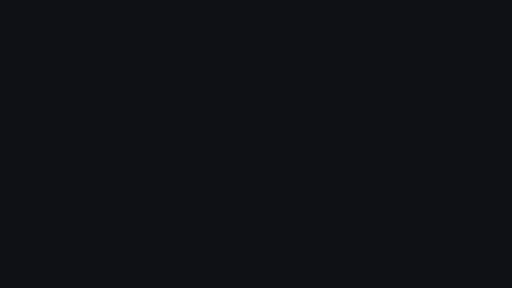
t = 0.00 s
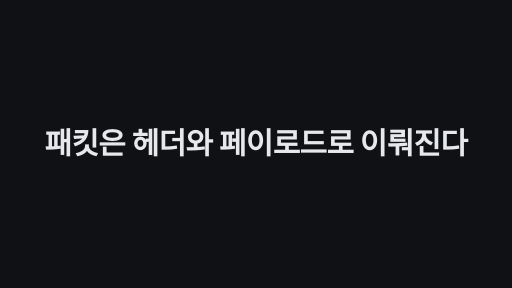
t = 1.70 s
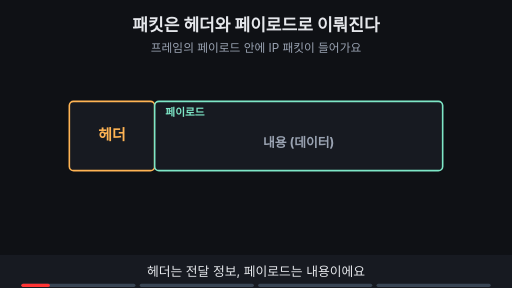
t = 3.00 s
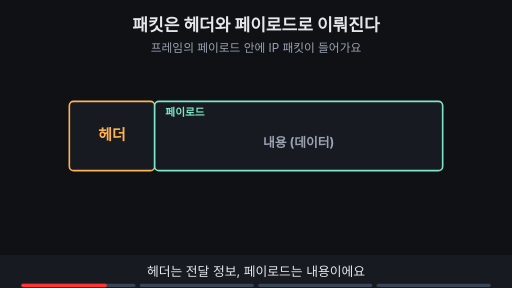
t = 5.00 s
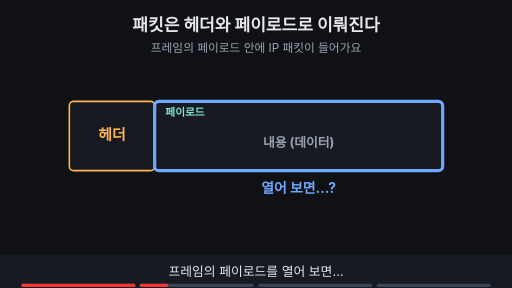
t = 7.00 s
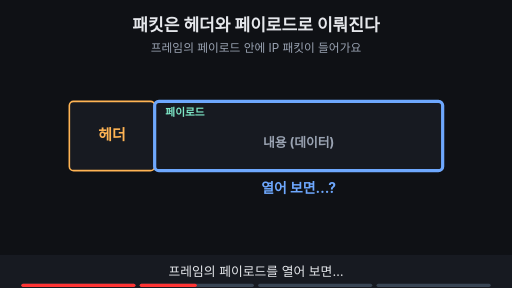
t = 8.00 s

The animated SVG that drew these frames (rendered in a browser with its animation timeline set to each time). Animation: 15 SMIL elements (animate=14,animateTransform=1); frames cover the first 8.00 s, repeats indefinitely.

<svg xmlns="http://www.w3.org/2000/svg" viewBox="0 0 960 540" width="960" height="540" font-family="-apple-system,'Apple SD Gothic Neo','Segoe UI',sans-serif">
<title>패킷은 헤더와 페이로드로 이뤄진다</title>
<rect width="960" height="540" fill="#0f1115"/>
<text x="480" y="58" text-anchor="middle" font-size="32" font-weight="700" fill="#e6e8ec">패킷은 헤더와 페이로드로 이뤄진다</text>
<text x="480" y="98" text-anchor="middle" font-size="22" fill="#9aa3b2">프레임의 페이로드 안에 IP 패킷이 들어가요</text>
<rect x="130" y="190" width="160" height="130" rx="8" fill="#171a21" stroke="#ffb454" stroke-width="3"/><text x="210" y="262" text-anchor="middle" font-size="28" font-weight="700" fill="#ffb454">헤더</text><rect x="290" y="190" width="540" height="130" rx="8" fill="#171a21" stroke="#7ee7c7" stroke-width="3"/><text x="310" y="218" text-anchor="start" font-size="20" font-weight="700" fill="#7ee7c7">페이로드</text><g opacity="1"><animate attributeName="opacity" values="1;1;0;0" keyTimes="0;0.485;0.500;1" dur="16s" repeatCount="indefinite" begin="2s"/><text x="560" y="275" text-anchor="middle" font-size="24" font-weight="700" fill="#9aa3b2">내용 (데이터)</text></g><g opacity="0"><animate attributeName="opacity" values="0;0;1;1;0;0" keyTimes="0;0.250;0.265;0.485;0.500;1" dur="16s" repeatCount="indefinite" begin="2s"/><rect x="290" y="190" width="540" height="130" rx="8" fill="none" stroke="#6ea8fe" stroke-width="6"/><text x="560" y="362" text-anchor="middle" font-size="26" font-weight="700" fill="#6ea8fe">열어 보면…?</text></g><g opacity="0"><animate attributeName="opacity" values="0;0;1;1" keyTimes="0;0.500;0.515;1" dur="16s" repeatCount="indefinite" begin="2s"/><rect x="310" y="232" width="100" height="72" rx="6" fill="#0f1115" stroke="#ffb454" stroke-width="3"/><text x="360" y="276" text-anchor="middle" font-size="20" font-weight="700" fill="#ffb454">헤더</text><rect x="410" y="232" width="400" height="72" rx="6" fill="#0f1115" stroke="#7ee7c7" stroke-width="3"/><text x="610" y="276" text-anchor="middle" font-size="20" font-weight="700" fill="#7ee7c7">페이로드</text></g><g opacity="0"><animate attributeName="opacity" values="0;0;1;1" keyTimes="0;0.750;0.765;1" dur="16s" repeatCount="indefinite" begin="2s"/><rect x="150" y="143" width="139" height="34" rx="17" fill="#6ea8fe" stroke="#6ea8fe" stroke-width="2"/><text x="220" y="166.48" text-anchor="middle" font-size="18" font-weight="700" fill="#0f1115">이더넷 프레임</text><rect x="565" y="333" width="90" height="34" rx="17" fill="#7ee7c7" stroke="#7ee7c7" stroke-width="2"/><text x="610" y="356.48" text-anchor="middle" font-size="18" font-weight="700" fill="#0f1115">IP 패킷</text><line x1="610" y1="334" x2="610" y2="306" stroke="#7ee7c7" stroke-width="3"/><text x="480" y="420" text-anchor="middle" font-size="24" font-weight="700" fill="#e6e8ec">IP 패킷은 프레임의 내용물이기도 해요</text></g>
<rect x="0" y="478" width="960" height="62" fill="#171a21"/>
<g opacity="1"><animate attributeName="opacity" values="1;1;0;0" keyTimes="0;0.235;0.250;1" dur="16s" repeatCount="indefinite" begin="2s"/><text x="480" y="518" text-anchor="middle" font-size="24" fill="#e6e8ec">헤더는 전달 정보, 페이로드는 내용이에요</text></g>
<g opacity="0"><animate attributeName="opacity" values="0;0;1;1;0;0" keyTimes="0;0.250;0.265;0.485;0.500;1" dur="16s" repeatCount="indefinite" begin="2s"/><text x="480" y="518" text-anchor="middle" font-size="24" fill="#e6e8ec">프레임의 페이로드를 열어 보면…</text></g>
<g opacity="0"><animate attributeName="opacity" values="0;0;1;1;0;0" keyTimes="0;0.500;0.515;0.735;0.750;1" dur="16s" repeatCount="indefinite" begin="2s"/><text x="480" y="518" text-anchor="middle" font-size="24" fill="#e6e8ec">안에 헤더가 붙은 IP 패킷이 나와요</text></g>
<g opacity="0"><animate attributeName="opacity" values="0;0;1;1" keyTimes="0;0.750;0.765;1" dur="16s" repeatCount="indefinite" begin="2s"/><text x="480" y="518" text-anchor="middle" font-size="24" fill="#e6e8ec">IP 패킷도 헤더와 페이로드를 가져요</text></g>

<g aria-label="재생 진행 막대" data-stage-count="4"><g class="progress-segment" data-stage="1"><rect x="40" y="532" width="214" height="6" rx="3" fill="#394554"/><rect x="40" y="532" width="0" height="6" rx="3" fill="#ff3434"><animate begin="2s" attributeName="width" values="0;214;214" keyTimes="0;0.250000;1" dur="16s" repeatCount="indefinite"/></rect></g><g class="progress-segment" data-stage="2"><rect x="262" y="532" width="214" height="6" rx="3" fill="#394554"/><rect x="262" y="532" width="0" height="6" rx="3" fill="#ff3434"><animate begin="2s" attributeName="width" values="0;0;214;214" keyTimes="0;0.250000;0.500000;1" dur="16s" repeatCount="indefinite"/></rect></g><g class="progress-segment" data-stage="3"><rect x="484" y="532" width="214" height="6" rx="3" fill="#394554"/><rect x="484" y="532" width="0" height="6" rx="3" fill="#ff3434"><animate begin="2s" attributeName="width" values="0;0;214;214" keyTimes="0;0.500000;0.750000;1" dur="16s" repeatCount="indefinite"/></rect></g><g class="progress-segment" data-stage="4"><rect x="706" y="532" width="214" height="6" rx="3" fill="#394554"/><rect x="706" y="532" width="0" height="6" rx="3" fill="#ff3434"><animate begin="2s" attributeName="width" values="0;0;214" keyTimes="0;0.750000;1" dur="16s" repeatCount="indefinite"/></rect></g></g><g id="title-intro"><rect x="0" y="0" width="960" height="540" fill="#0f1115"/><g opacity="0"><text x="480" y="289.564" text-anchor="middle" font-size="55.8974" font-weight="750" letter-spacing="-1" fill="#e6e8ec">패킷은 헤더와 페이로드로 이뤄진다</text><animate attributeName="opacity" values="0;1;1;0;0" keyTimes="0;0.022222;0.094444;0.111111;1" dur="18s" repeatCount="indefinite"/><animateTransform attributeName="transform" type="translate" values="0 28;0 0;0 0;0 -32;0 -32" keyTimes="0;0.022222;0.094444;0.111111;1" dur="18s" repeatCount="indefinite"/></g><animate attributeName="opacity" values="1;1;0;0" keyTimes="0;0.094444;0.111111;1" dur="18s" repeatCount="indefinite"/></g></svg>
